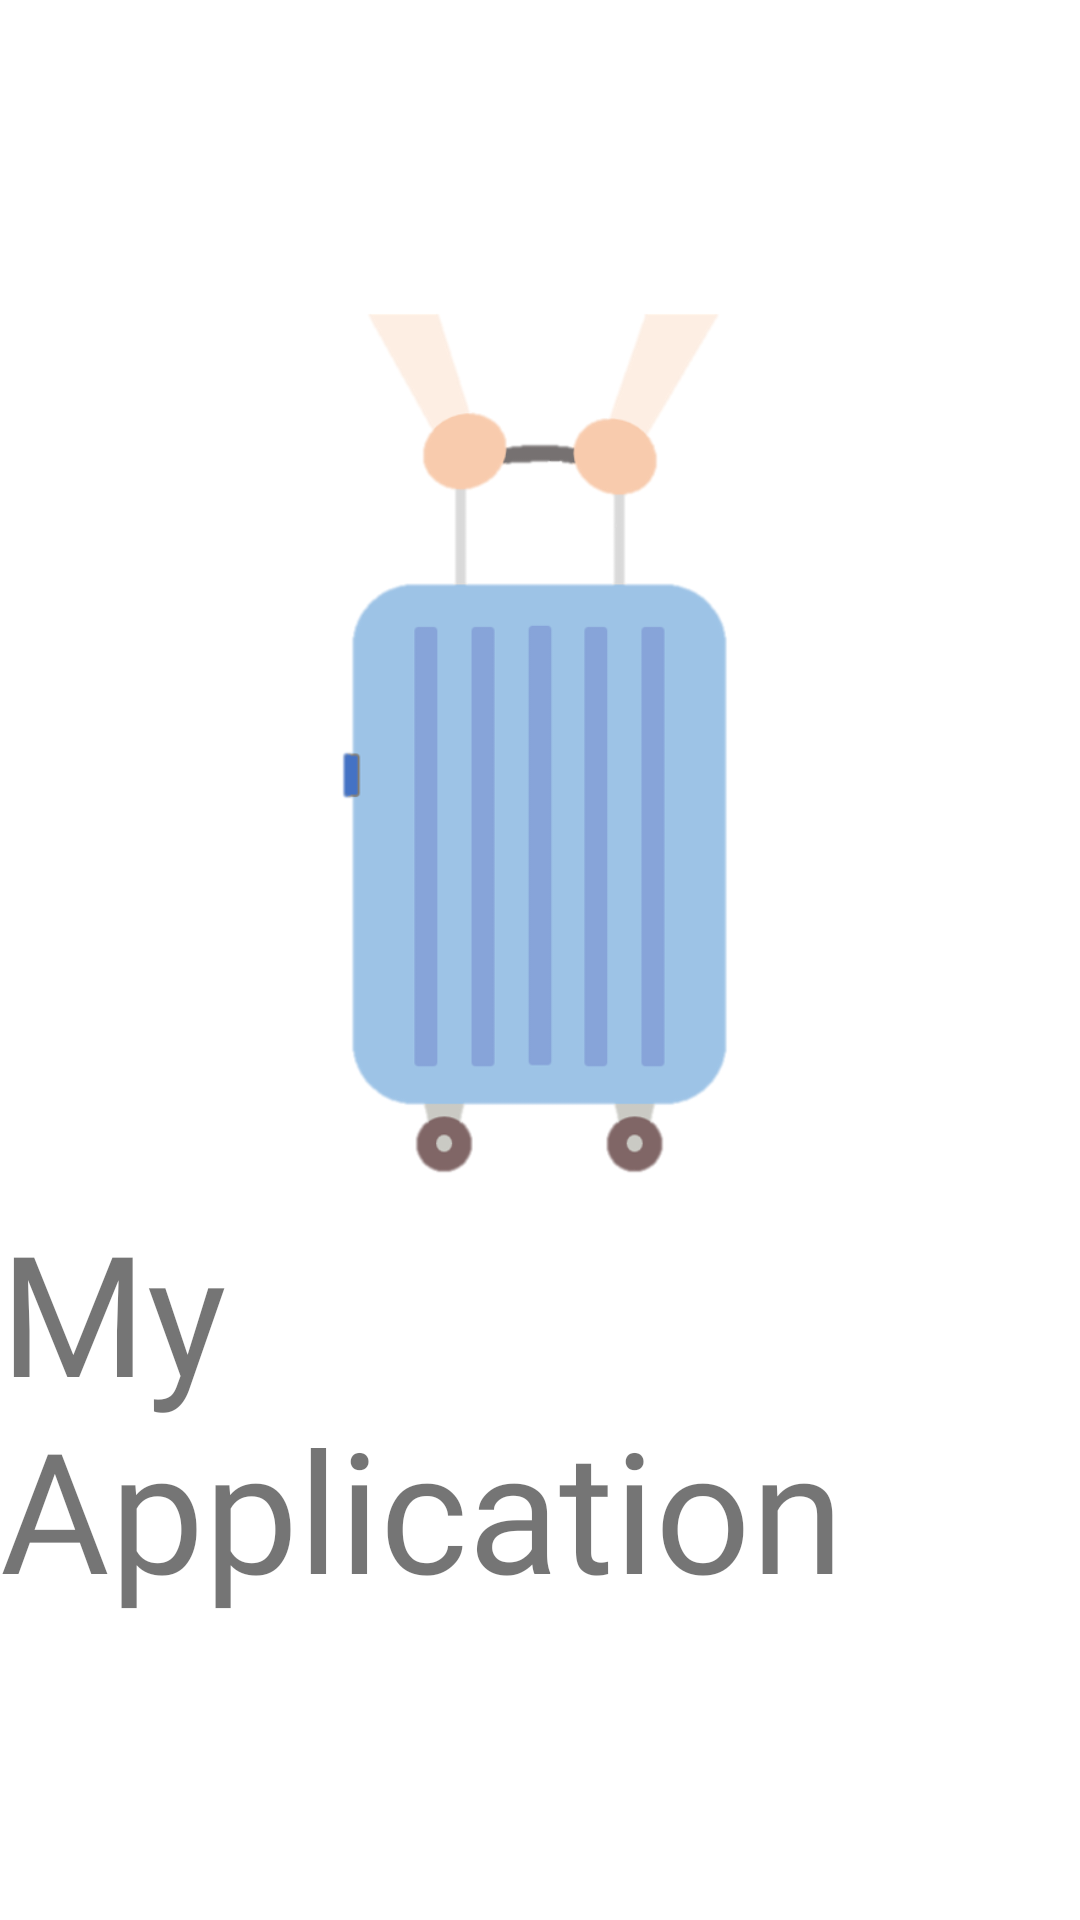

The Android layout XML behind this screen, and the referenced resources:
<!-- AndroidManifest.xml: application theme Theme.MyApplication -->
<!-- res/layout/app_loading_screen.xml -->
<?xml version="1.0" encoding="utf-8"?>
<androidx.constraintlayout.widget.ConstraintLayout xmlns:android="http://schemas.android.com/apk/res/android"
    xmlns:app="http://schemas.android.com/apk/res-auto"
    xmlns:tools="http://schemas.android.com/tools"
    android:layout_width="match_parent"
    android:layout_height="match_parent">

    <ImageView
        android:id="@+id/appLoadingScreenImageView"
        android:layout_width="308dp"
        android:layout_height="502dp"
        android:scaleType="fitCenter"
        app:layout_constraintBottom_toBottomOf="parent"
        app:layout_constraintEnd_toEndOf="parent"
        app:layout_constraintStart_toStartOf="parent"
        app:layout_constraintTop_toTopOf="parent"
        app:layout_constraintVertical_bias="0"
        app:srcCompat="@drawable/original_app_icon_carrier_nukki" />

    <TextView
        android:id="@+id/textView"
        android:layout_width="wrap_content"
        android:layout_height="wrap_content"
        android:fontFamily="@font/nanum_gar_maes_geur"
        android:text="@string/app_name"
        android:textSize="56sp"
        app:layout_constraintBottom_toBottomOf="parent"
        app:layout_constraintEnd_toEndOf="parent"
        app:layout_constraintStart_toStartOf="parent"
        app:layout_constraintTop_toTopOf="parent"
        app:layout_constraintVertical_bias="0.8" />
</androidx.constraintlayout.widget.ConstraintLayout>
    
<!-- resources referenced by this layout -->
<resources>
  <!-- drawable original_app_icon_carrier_nukki: png bitmap (drawable, 35642 bytes) -->
  <string name="app_name">My Application</string>
  <style name="Theme.MyApplication" parent="Theme.MaterialComponents.DayNight.DarkActionBar">
          
          <item name="colorPrimary">@color/skyblue_light</item>
          <item name="colorPrimaryVariant">@color/skyblue_dark</item>
          <item name="colorOnPrimary">@color/white</item>
          
          <item name="colorSecondary">@color/teal_200</item>
          <item name="colorSecondaryVariant">@color/teal_700</item>
          <item name="colorOnSecondary">@color/black</item>
          
          <item name="android:statusBarColor">?attr/colorPrimaryVariant</item>
          
      </style>
  <color name="white">#FFFFFFFF</color>
  <color name="teal_200">#8003DAC5</color>
  <color name="teal_700">#80018786</color>
  <color name="black">#FF000000</color>
</resources>
